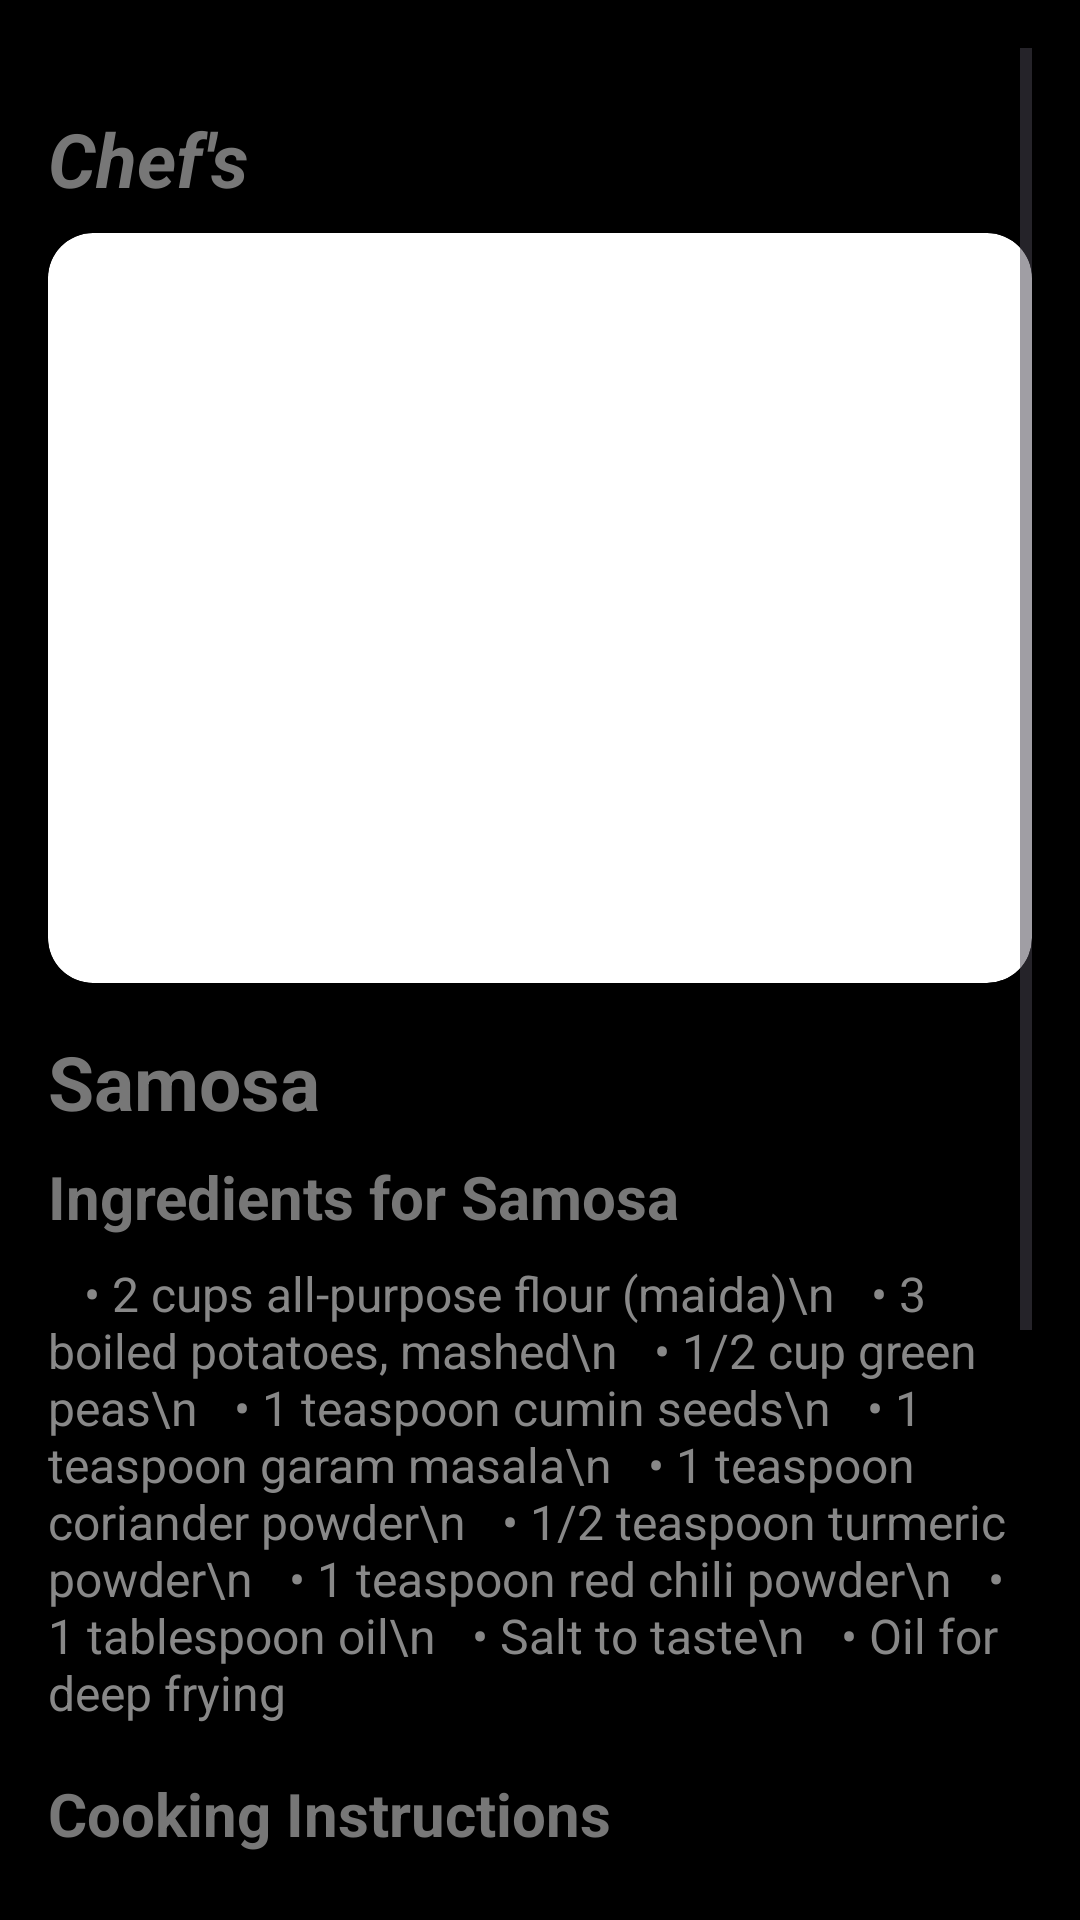

The Android layout XML behind this screen, and the referenced resources:
<!-- AndroidManifest.xml: application theme Theme.Chefs -->
<!-- res/layout/activity_samosa.xml -->
<?xml version="1.0" encoding="utf-8"?>
<ScrollView xmlns:android="http://schemas.android.com/apk/res/android"
    android:layout_width="match_parent"
    android:layout_height="match_parent"
    android:background="#000000"
    android:padding="16dp">

    <LinearLayout
        android:layout_width="match_parent"
        android:layout_height="wrap_content"
        android:layout_marginTop="20dp"
        android:orientation="vertical">

        <TextView
            android:id="@+id/tvSamosa"
            android:layout_width="match_parent"
            android:layout_height="wrap_content"
            android:layout_marginBottom="8dp"
            android:text="Chef's"
            android:textColor="#777777"
            android:textSize="25sp"
            android:textStyle="bold|italic" />

        
        <ImageView
            android:id="@+id/imgRecipeDetail"
            android:layout_width="match_parent"
            android:layout_height="250dp"
            android:layout_marginBottom="16dp"
            android:background="@drawable/rounded_image"
            android:scaleType="centerCrop"
            android:src="@drawable/samosa"
            android:clipToOutline="true" />

        
        <TextView
            android:id="@+id/tvRecipeTitle"
            android:layout_width="match_parent"
            android:layout_height="wrap_content"
            android:layout_marginBottom="8dp"
            android:text="Samosa"
            android:textColor="#777777"
            android:textSize="25sp"
            android:textStyle="bold" />

        
        <TextView
            android:id="@+id/tvIngredientsHeader"
            android:layout_width="match_parent"
            android:layout_height="wrap_content"
            android:layout_marginBottom="8dp"
            android:text="Ingredients for Samosa"
            android:textColor="#777777"
            android:textSize="20sp"
            android:textStyle="bold" />

        
        <TextView
            android:id="@+id/tvIngredients"
            android:layout_width="match_parent"
            android:layout_height="wrap_content"
            android:layout_marginBottom="16dp"
            android:text="   • 2 cups all-purpose flour (maida)\n
  • 3 boiled potatoes, mashed\n
  • 1/2 cup green peas\n
  • 1 teaspoon cumin seeds\n
  • 1 teaspoon garam masala\n
  • 1 teaspoon coriander powder\n
  • 1/2 teaspoon turmeric powder\n
  • 1 teaspoon red chili powder\n
  • 1 tablespoon oil\n
  • Salt to taste\n
  • Oil for deep frying"
            android:textColor="#888888"
            android:textSize="16sp" />

        
        <TextView
            android:id="@+id/tvCookingHeader"
            android:layout_width="match_parent"
            android:layout_height="wrap_content"
            android:layout_marginBottom="8dp"
            android:text="Cooking Instructions"
            android:textColor="#777777"
            android:textSize="20sp"
            android:textStyle="bold" />

        
        <TextView
            android:id="@+id/tvCookingInstructions"
            android:layout_width="match_parent"
            android:layout_height="wrap_content"
            android:layout_marginBottom="16dp"
            android:text="
1. Prepare Dough:\n\n
   • Mix flour, salt, and oil. Add water gradually to form a firm dough.\n
   • Cover and let it rest for 30 minutes.\n\n\n
2. Prepare Filling:\n\n
   • Heat oil in a pan, add cumin seeds.\n
   • Add green peas, mashed potatoes, and spices. Mix well.\n
   • Let the mixture cool.\n\n\n
3. Shape Samosas:\n\n
   • Roll out small dough circles, cut in half.\n
   • Fold into a cone, fill with stuffing, and seal edges.\n\n\n
4. Fry Samosas:\n\n
   • Heat oil in a deep pan and fry samosas on low-medium heat until golden brown.\n\n\n
5. Serve:\n\n
   • Serve hot with tamarind chutney and green chutney.\n\n"
            android:textColor="#888888"
            android:textSize="16sp" />
    </LinearLayout>
</ScrollView>
<!-- resources referenced by this layout -->
<resources>
  <!-- drawable rounded_image (drawable) -->
  <?xml version="1.0" encoding="utf-8"?>
  <shape xmlns:android="http://schemas.android.com/apk/res/android"
      android:shape="rectangle">
      <corners android:radius="15dp" />
      <solid android:color="@android:color/white"/>
  </shape>
  <style name="Theme.Chefs" parent="Theme.Material3.Light.NoActionBar">
          <item name="colorPrimary">#734C3F</item>
          <item name="colorOnPrimary">@color/white</item>
          <item name="android:statusBarColor">#000000</item>
      </style>
  <!-- not gathered from this repository: default colours our renderer supplied (Android Studio template values) -->
  <color name="white">#FFFFFFFF</color>
</resources>
